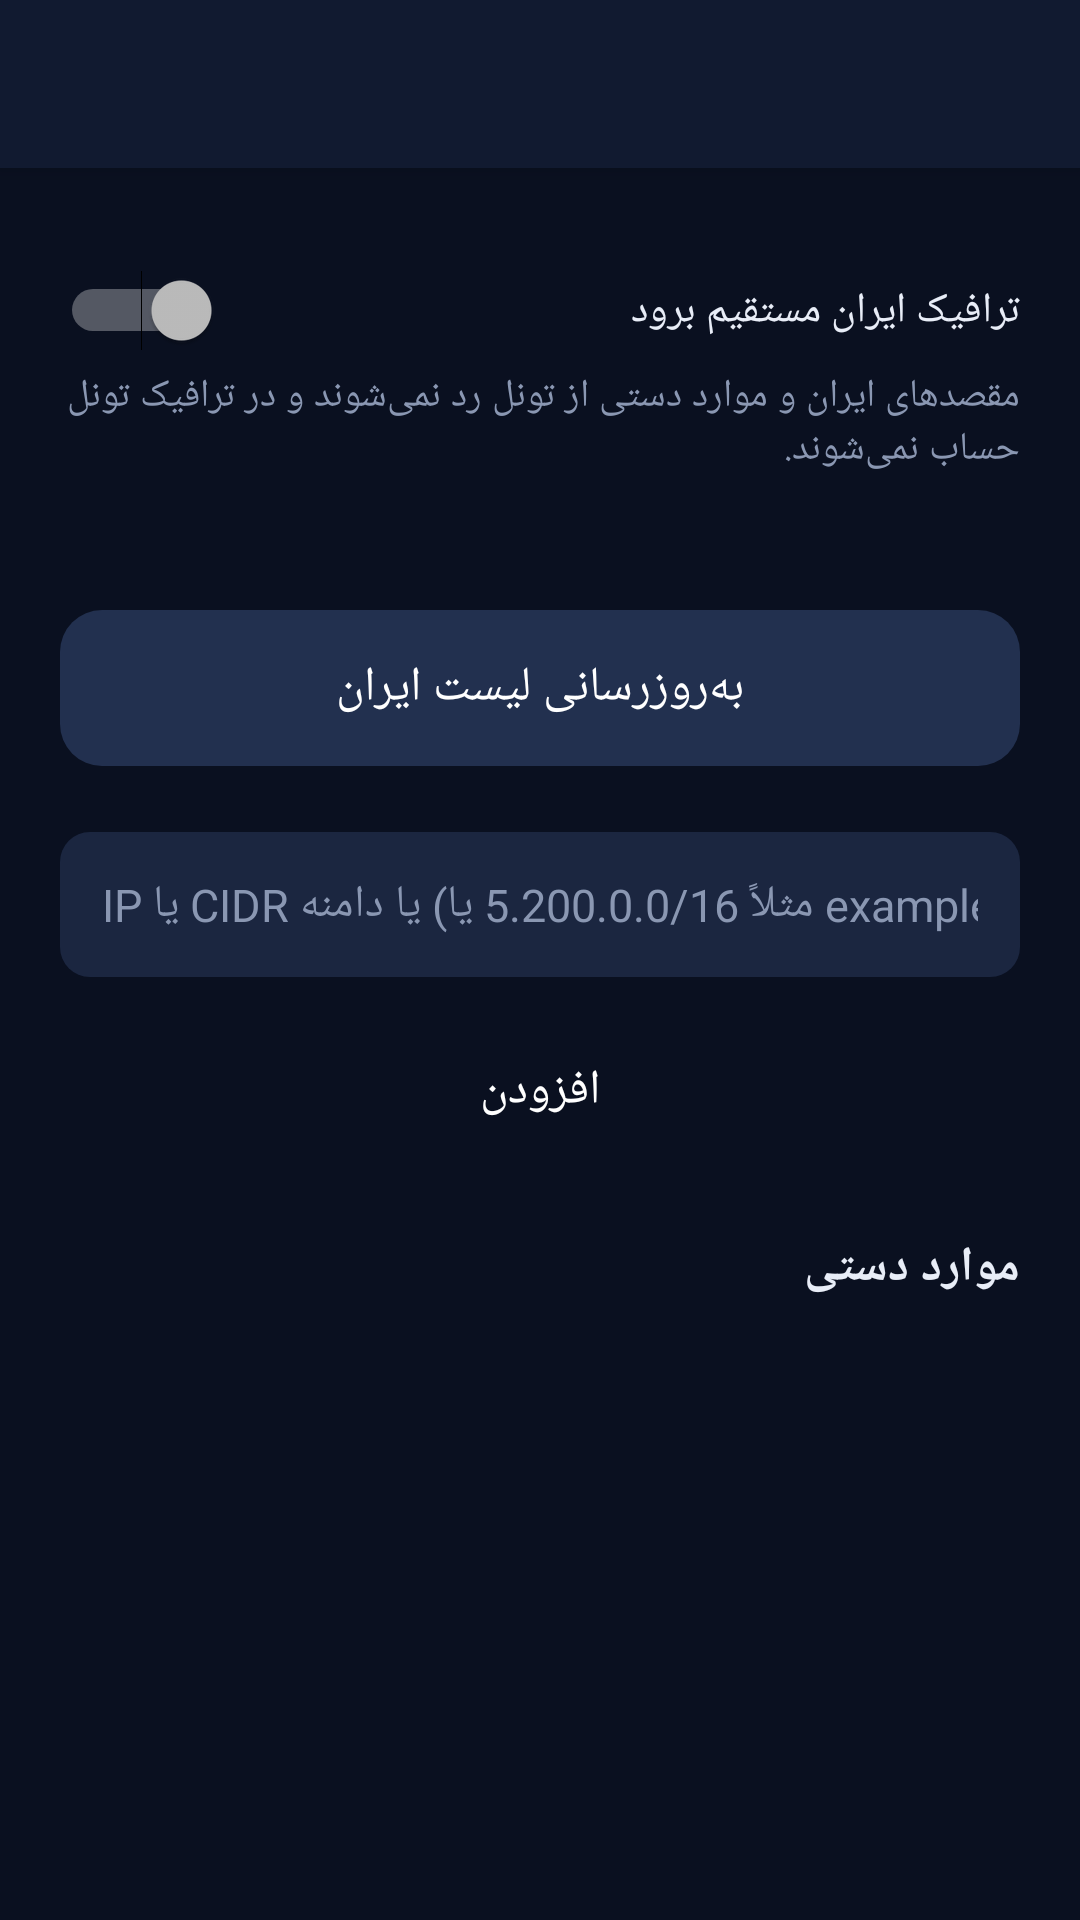

Write the Android layout XML for this screen, with the resource values it uses.
<!-- AndroidManifest.xml: application theme AppTheme -->
<!-- res/layout/activity_bypass.xml -->
<?xml version="1.0" encoding="utf-8"?>
<LinearLayout xmlns:android="http://schemas.android.com/apk/res/android"
    android:layout_width="match_parent" android:layout_height="match_parent"
    android:orientation="vertical" android:layoutDirection="rtl">
    <include layout="@layout/bar" />
    <ScrollView android:layout_width="match_parent" android:layout_height="match_parent">

    <LinearLayout
        android:layout_width="match_parent" android:layout_height="wrap_content"
        android:orientation="vertical" android:padding="20dp">


        <Switch android:id="@+id/enable"
            android:layout_width="match_parent" android:layout_height="wrap_content"
            android:layout_marginTop="14dp" android:text="@string/bypass_enable"
            android:textColor="@color/text" />

        <TextView
            android:layout_width="match_parent" android:layout_height="wrap_content"
            android:layout_marginTop="6dp" android:text="@string/bypass_desc"
            android:textColor="@color/muted" android:textSize="13sp" />

        <TextView android:id="@+id/listInfo"
            android:layout_width="match_parent" android:layout_height="wrap_content"
            android:layout_marginTop="14dp" android:textColor="@color/text" />

        <Button android:id="@+id/update" style="@style/Btn" android:text="@string/update_list"
            android:background="@drawable/btn_dark" />

        <EditText android:id="@+id/entry" style="@style/Field"
            android:layout_marginTop="22dp" android:hint="@string/entry_hint"
            android:inputType="textUri" />
        <Button android:id="@+id/add" style="@style/Btn" android:text="@string/add" />

        <TextView
            android:layout_width="wrap_content" android:layout_height="wrap_content"
            android:layout_marginTop="22dp" android:text="@string/manual_entries"
            android:textColor="@color/text" android:textSize="16sp" android:textStyle="bold" />

        <LinearLayout android:id="@+id/entries"
            android:layout_width="match_parent" android:layout_height="wrap_content"
            android:orientation="vertical" />
    </LinearLayout>
</ScrollView>
</LinearLayout>
<!-- res/layout/bar.xml (included above) -->
<?xml version="1.0" encoding="utf-8"?>
<LinearLayout xmlns:android="http://schemas.android.com/apk/res/android"
    android:layout_width="match_parent" android:layout_height="56dp"
    android:background="@color/bar" android:gravity="center_vertical"
    android:layoutDirection="rtl" android:orientation="horizontal"
    android:paddingStart="4dp" android:paddingEnd="4dp" android:elevation="4dp">
    <ImageButton android:id="@+id/barBack"
        android:layout_width="48dp" android:layout_height="48dp"
        android:background="@drawable/ripple_icon" android:src="@drawable/ic_back"
        android:contentDescription="@null" android:visibility="gone" />
    <ImageView android:id="@+id/barLogo"
        android:layout_width="34dp" android:layout_height="34dp" android:layout_marginStart="12dp"
        android:src="@drawable/ic_logo" android:contentDescription="@null" android:visibility="gone" />
    <TextView android:id="@+id/barTitle"
        android:layout_width="0dp" android:layout_height="wrap_content" android:layout_weight="1"
        android:layout_marginStart="12dp" android:textColor="@color/text"
        android:textSize="19sp" android:textStyle="bold" />
    <ImageButton android:id="@+id/barAction1"
        android:layout_width="48dp" android:layout_height="48dp"
        android:background="@drawable/ripple_icon" android:contentDescription="@null"
        android:visibility="gone" />
    <ImageButton android:id="@+id/barAction2"
        android:layout_width="48dp" android:layout_height="48dp"
        android:background="@drawable/ripple_icon" android:contentDescription="@null"
        android:visibility="gone" />
</LinearLayout>
<!-- resources referenced by this layout -->
<resources>
  <color name="bar">#111A30</color>
  <color name="muted">#8A97B2</color>
  <color name="text">#E8EDF7</color>
  <!-- drawable btn_dark (drawable) -->
  <?xml version="1.0" encoding="utf-8"?>
  <shape xmlns:android="http://schemas.android.com/apk/res/android">
      <solid android:color="#22304F" />
      <corners android:radius="14dp" />
  </shape>
  <!-- drawable ic_back (drawable) -->
  <?xml version="1.0" encoding="utf-8"?>
  <vector xmlns:android="http://schemas.android.com/apk/res/android"
      android:width="24dp" android:height="24dp" android:viewportWidth="24" android:viewportHeight="24"
      android:tint="#E8EDF7" android:autoMirrored="true">
      <path android:fillColor="#FFFFFFFF" android:pathData="M20,11H7.83l5.59,-5.59L12,4l-8,8 8,8 1.41,-1.41L7.83,13H20v-2z" />
  </vector>
  <!-- drawable ic_logo (drawable) -->
  <?xml version="1.0" encoding="utf-8"?>
  <vector xmlns:android="http://schemas.android.com/apk/res/android"
      android:width="108dp" android:height="108dp"
      android:viewportWidth="108" android:viewportHeight="108">
      <path android:fillColor="#FF7A1A" android:pathData="M20,24 L40,44 L68,44 L88,24 L84,62 L54,92 L24,62 Z" />
      <path android:fillColor="#FFFFFF" android:pathData="M40,56 L54,80 L68,56 L54,62 Z" />
      <path android:fillColor="#0B1220" android:pathData="M42,52 L48,54 L46,58 Z M66,52 L60,54 L62,58 Z" />
  </vector>
  <string name="add">افزودن</string>
  <string name="bypass_desc">مقصدهای ایران و موارد دستی از تونل رد نمی‌شوند و در ترافیک تونل حساب نمی‌شوند.</string>
  <string name="bypass_enable">ترافیک ایران مستقیم برود</string>
  <string name="entry_hint">IP یا CIDR یا دامنه (مثلاً 5.200.0.0/16 یا example.ir)</string>
  <string name="manual_entries">موارد دستی</string>
  <string name="update_list">به‌روزرسانی لیست ایران</string>
  <style name="Btn">
          <item name="android:layout_width">match_parent</item>
          <item name="android:layout_height">52dp</item>
          <item name="android:layout_marginTop">12dp</item>
          <item name="android:textColor">#FFFFFF</item>
          <item name="android:textSize">16sp</item>
          <item name="android:background">@drawable/btn_accent</item>
          <item name="android:stateListAnimator">@null</item>
      </style>
  <style name="Field">
          <item name="android:layout_width">match_parent</item>
          <item name="android:layout_height">wrap_content</item>
          <item name="android:layout_marginTop">10dp</item>
          <item name="android:background">@drawable/field_bg</item>
          <item name="android:padding">14dp</item>
          <item name="android:textSize">15sp</item>
          <item name="android:textColor">@color/text</item>
          <item name="android:textColorHint">@color/muted</item>
          <item name="android:singleLine">true</item>
          <item name="android:textDirection">ltr</item>
          <item name="android:gravity">start|center_vertical</item>
      </style>
  <style name="AppTheme" parent="android:Theme.Material.NoActionBar">
          <item name="android:windowBackground">@color/bg</item>
          <item name="android:statusBarColor">@color/bg</item>
          <item name="android:navigationBarColor">@color/bg</item>
          <item name="android:colorAccent">@color/accent</item>
          <item name="android:textColorPrimary">@color/text</item>
          <item name="android:textColorSecondary">@color/muted</item>
          <item name="android:alertDialogTheme">@style/DialogTheme</item>
      </style>
  <!-- drawable field_bg (drawable) -->
  <?xml version="1.0" encoding="utf-8"?>
  <shape xmlns:android="http://schemas.android.com/apk/res/android">
      <solid android:color="#1B2640" />
      <corners android:radius="10dp" />
  </shape>
  <color name="bg">#0A1020</color>
  <color name="accent">#2D9CFF</color>
  <style name="DialogTheme" parent="android:Theme.Material.Dialog.Alert">
          <item name="android:colorAccent">@color/accent</item>
      </style>
</resources>
